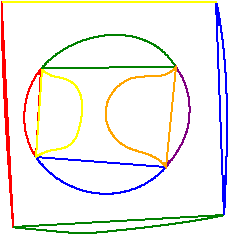

Values plotted in this chart, from the file beside it:
41, 68
41, 69
40, 70
39, 71
39, 72
38, 73
38, 74
37, 74
36, 75
36, 76
35, 77
35, 78
34, 79
34, 80
33, 81
32, 82
32, 83
32, 84
31, 85
31, 86
30, 87
30, 88
30, 88
29, 89
29, 90
29, 91
28, 92
28, 93
28, 94
27, 95
27, 96
27, 97
27, 98
26, 99
26, 100
26, 101
26, 102
26, 103
25, 104
25, 105
25, 106
25, 107
25, 108
25, 109
25, 110
25, 111
24, 112
24, 113
24, 114
24, 115
24, 116
24, 117
24, 118
24, 119
24, 120
24, 121
24, 122
24, 123
25, 124
25, 125
25, 126
... 1,714 more rows
